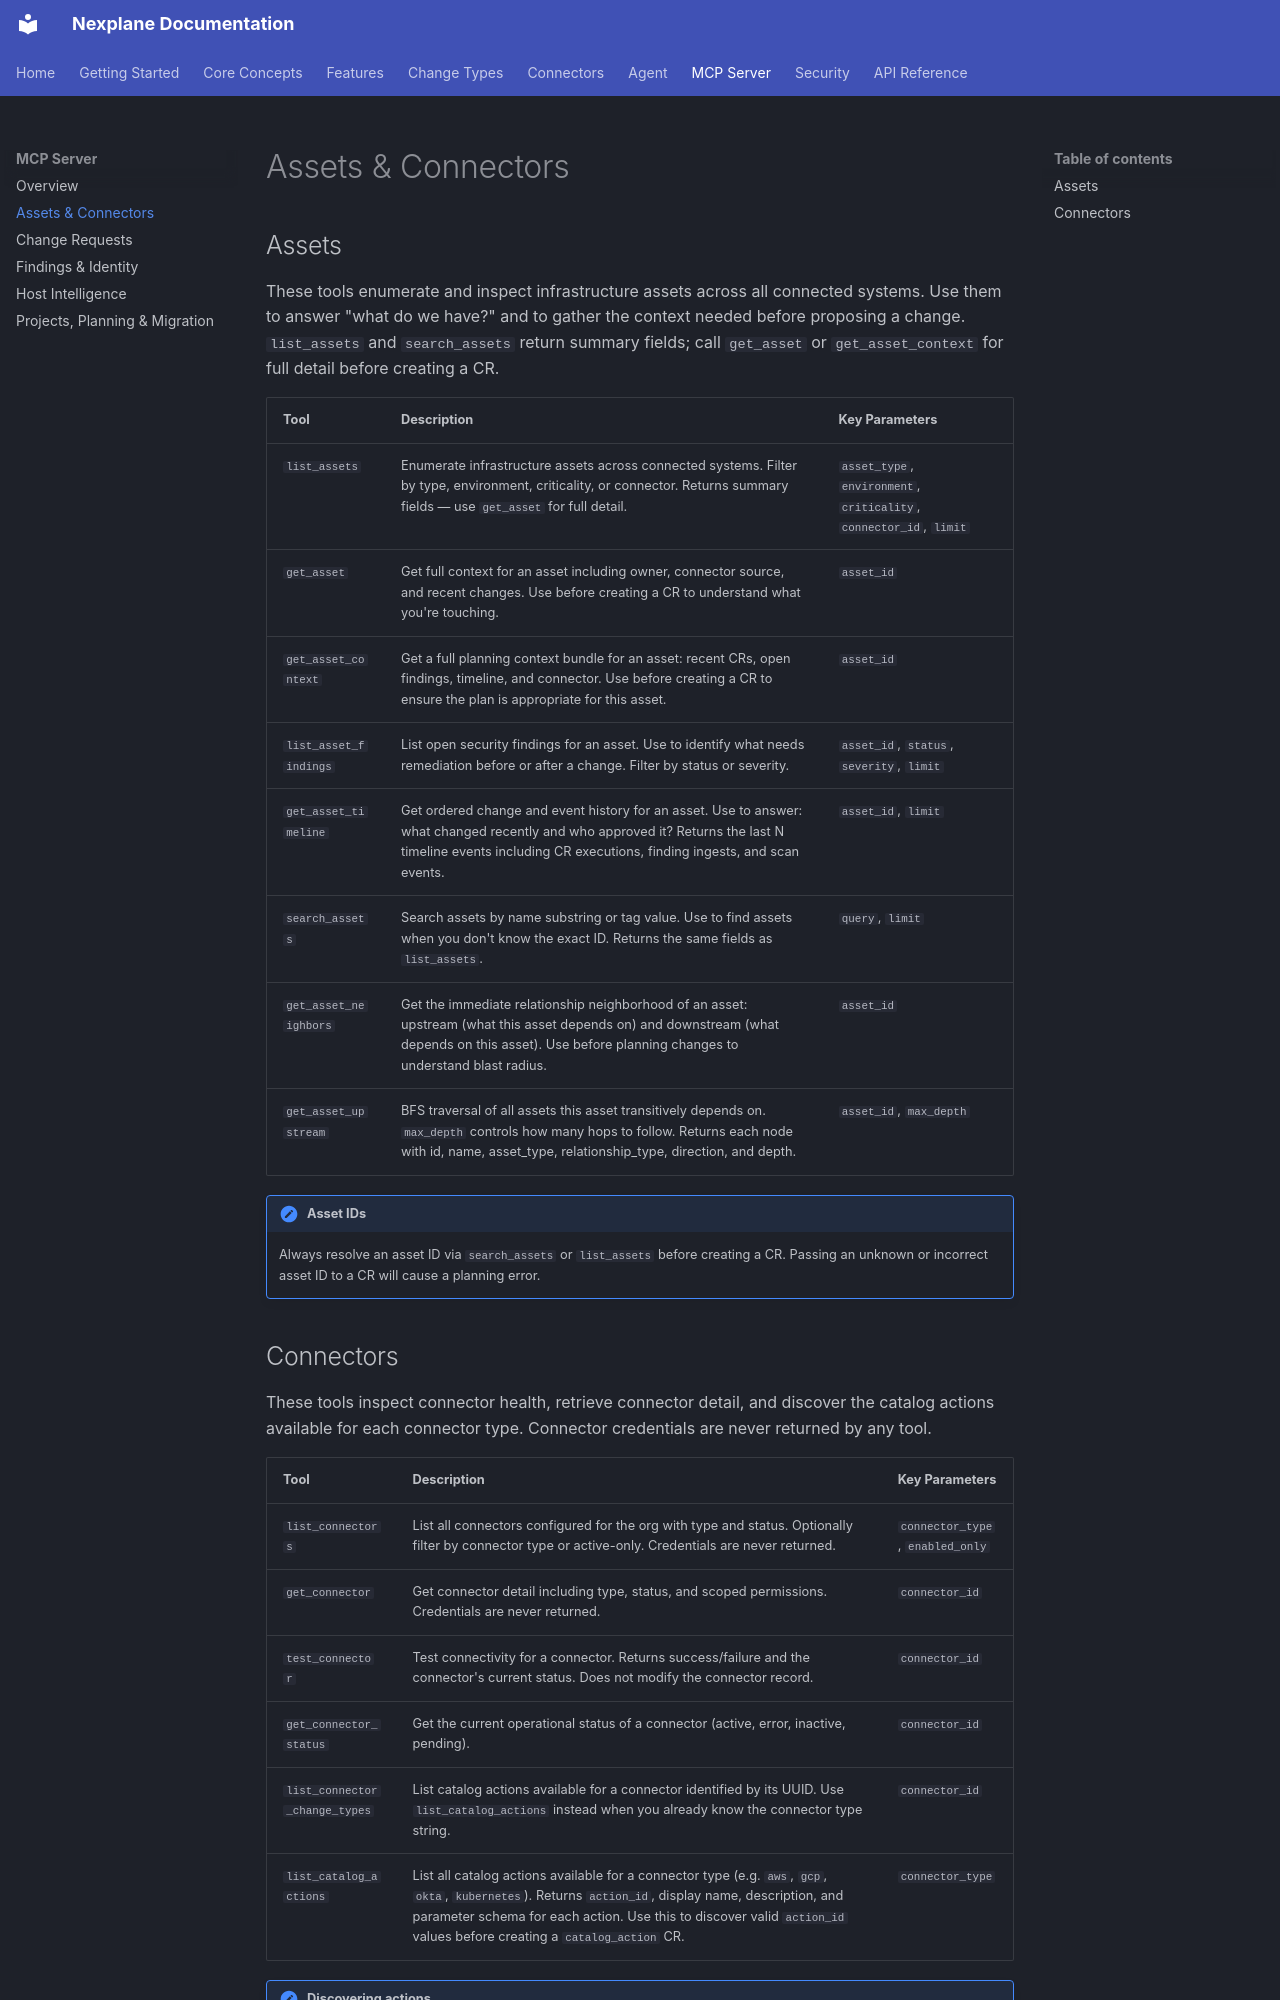

repository: youbetyourballs/nexplane-docs · page: mcp/assets-connectors/index.html · generator: mkdocs

# Assets & Connectors

## Assets

These tools enumerate and inspect infrastructure assets across all connected systems. Use them to answer "what do we have?" and to gather the context needed before proposing a change. `list_assets` and `search_assets` return summary fields; call `get_asset` or `get_asset_context` for full detail before creating a CR.

| Tool | Description | Key Parameters |
|------|-------------|----------------|
| `list_assets` | Enumerate infrastructure assets across connected systems. Filter by type, environment, criticality, or connector. Returns summary fields — use `get_asset` for full detail. | `asset_type`, `environment`, `criticality`, `connector_id`, `limit` |
| `get_asset` | Get full context for an asset including owner, connector source, and recent changes. Use before creating a CR to understand what you're touching. | `asset_id` |
| `get_asset_context` | Get a full planning context bundle for an asset: recent CRs, open findings, timeline, and connector. Use before creating a CR to ensure the plan is appropriate for this asset. | `asset_id` |
| `list_asset_findings` | List open security findings for an asset. Use to identify what needs remediation before or after a change. Filter by status or severity. | `asset_id`, `status`, `severity`, `limit` |
| `get_asset_timeline` | Get ordered change and event history for an asset. Use to answer: what changed recently and who approved it? Returns the last N timeline events including CR executions, finding ingests, and scan events. | `asset_id`, `limit` |
| `search_assets` | Search assets by name substring or tag value. Use to find assets when you don't know the exact ID. Returns the same fields as `list_assets`. | `query`, `limit` |
| `get_asset_neighbors` | Get the immediate relationship neighborhood of an asset: upstream (what this asset depends on) and downstream (what depends on this asset). Use before planning changes to understand blast radius. | `asset_id` |
| `get_asset_upstream` | BFS traversal of all assets this asset transitively depends on. `max_depth` controls how many hops to follow. Returns each node with id, name, asset_type, relationship_type, direction, and depth. | `asset_id`, `max_depth` |

!!! note "Asset IDs"
    Always resolve an asset ID via `search_assets` or `list_assets` before creating a CR. Passing an unknown or incorrect asset ID to a CR will cause a planning error.
